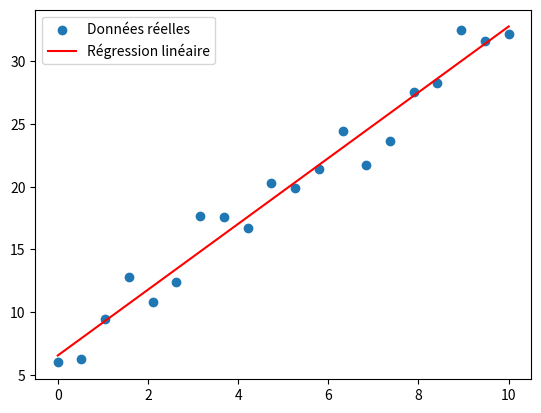

Here is the Python script that generated this plot:
import numpy as np
import matplotlib.pyplot as plt


np.random.seed(42)
x = np.linspace(0, 10, 20)
y = 3 * x + 5 + np.random.normal(0, 2, size=x.shape)


X = np.column_stack((x, np.ones_like(x)))


beta = np.linalg.inv(X.T @ X) @ X.T @ y
a, b = beta


y_pred = a * x + b


plt.scatter(x, y, label="Données réelles")
plt.plot(x, y_pred, color="red", label="Régression linéaire")
plt.legend()
plt.show()

print(f"Coefficient directeur (a) : {a}")
print(f"Ordonnée à l'origine (b) : {b}")
